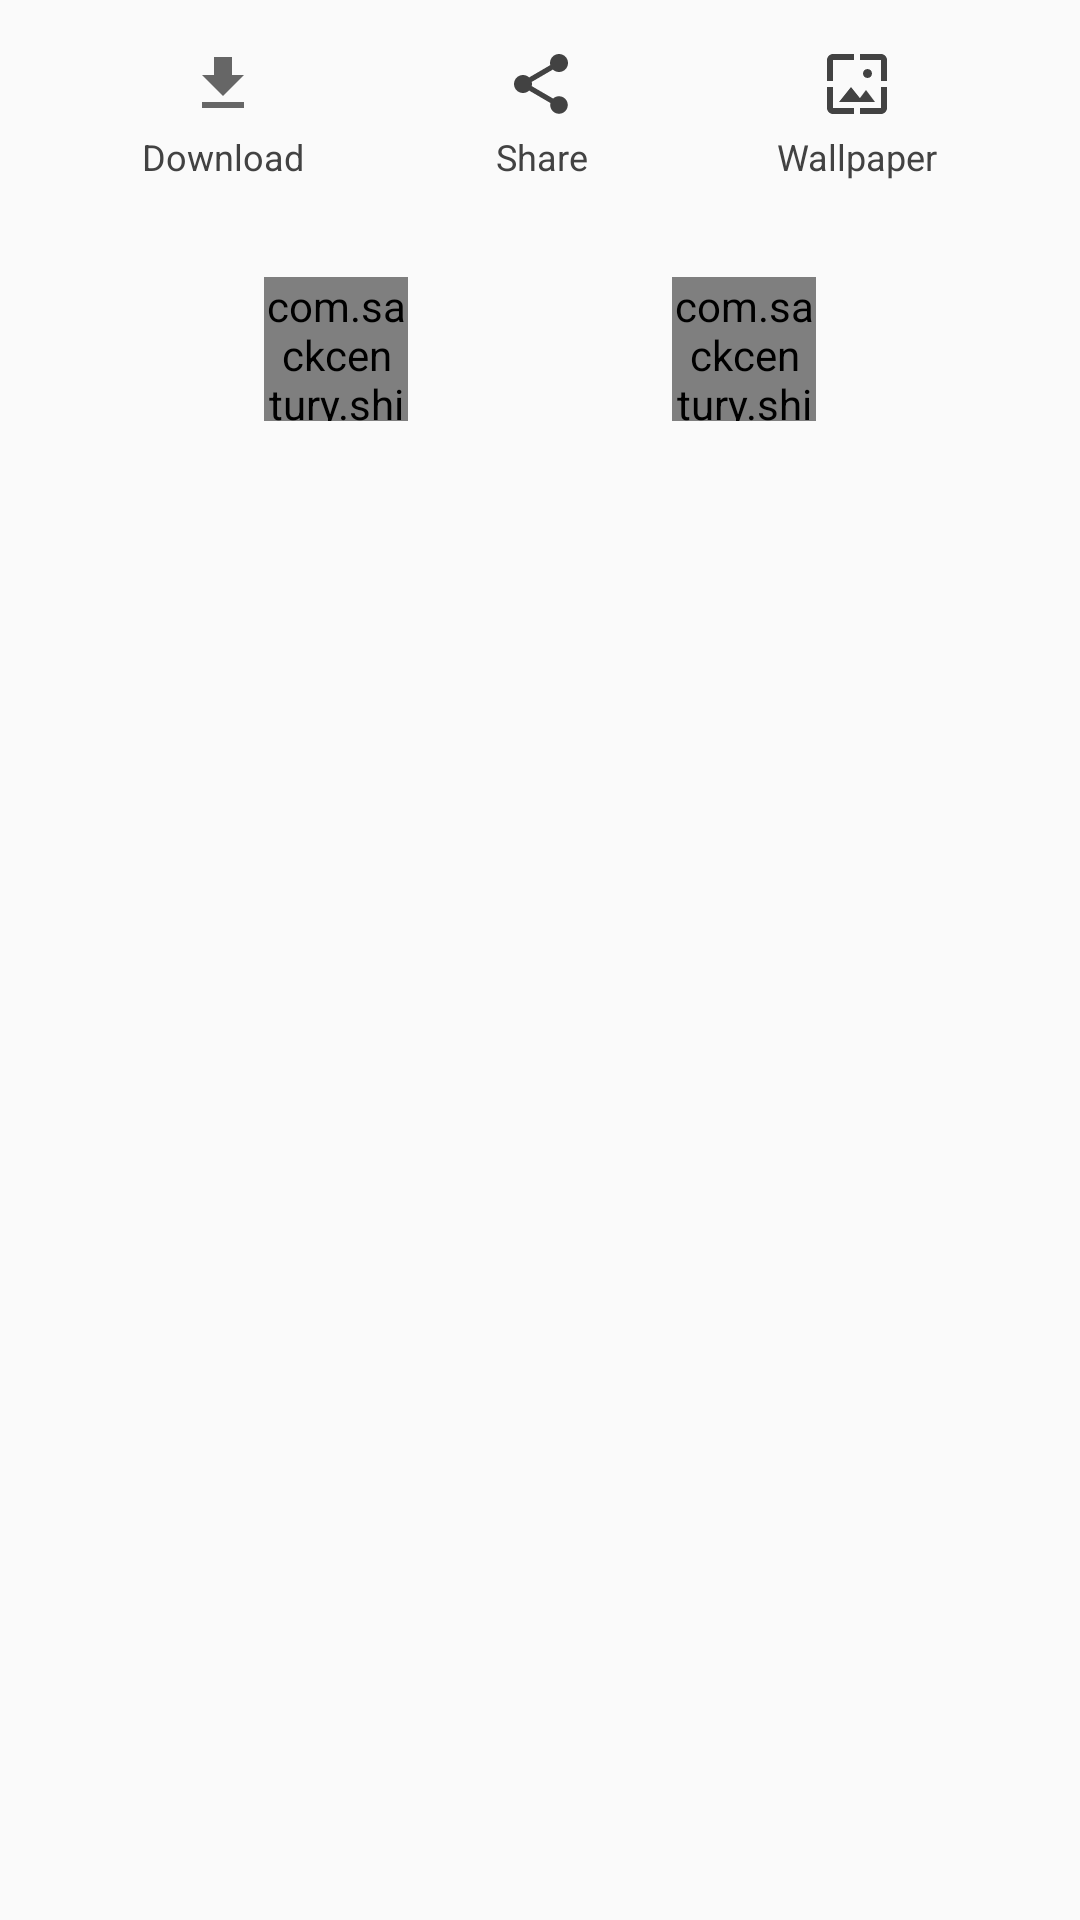

Here is an Android app screen rendered from its layout file. Give the layout XML and the strings, colors and styles it references.
<!-- AndroidManifest.xml: application theme AppTheme -->
<!-- res/layout/photo_actions_pane.xml -->
<?xml version="1.0" encoding="utf-8"?>
<android.support.constraint.ConstraintLayout xmlns:android="http://schemas.android.com/apk/res/android"
    xmlns:app="http://schemas.android.com/apk/res-auto"
    xmlns:tools="http://schemas.android.com/tools"
    android:orientation="vertical"
    android:layout_width="match_parent"
    android:layout_height="match_parent">

    <TextView
        android:id="@+id/download_pane"
        android:text="@string/download"
        android:drawableTop="@drawable/ic_file_download_black_24dp"
        android:drawablePadding="4dp"
        android:layout_gravity="center"
        android:textSize="12sp"
        android:textColor="@color/tertiary_text"
        android:layout_width="wrap_content"
        android:gravity="center"
        android:layout_height="wrap_content"
        app:layout_constraintRight_toLeftOf="@+id/share_pane"
        app:layout_constraintLeft_toLeftOf="parent"
        app:layout_constraintTop_toTopOf="parent"
        android:layout_marginTop="16dp"
        android:layout_marginEnd="16dp" />


    <TextView
        android:id="@+id/share_pane"
        android:text="@string/share"
        android:layout_gravity="center"
        android:drawableTop="@drawable/ic_share_black_24dp"
        android:drawablePadding="4dp"
        android:textSize="12sp"
        android:textColor="@color/tertiary_text"
        android:gravity="center"
        android:layout_width="wrap_content"
        android:layout_height="wrap_content"
        app:layout_constraintRight_toLeftOf="@+id/wallpaper_pane"
        app:layout_constraintLeft_toRightOf="@+id/download_pane"
        app:layout_constraintTop_toTopOf="@+id/download_pane"
        />


    <TextView
        android:id="@+id/wallpaper_pane"
        android:text="@string/wallpaper"
        android:drawableTop="@drawable/ic_wallpaper_black_24dp"
        android:drawablePadding="4dp"
        android:layout_gravity="center"
        android:textSize="12sp"
        android:textColor="@color/tertiary_text"
        android:gravity="center"
        android:layout_width="wrap_content"
        android:layout_height="wrap_content"
        app:layout_constraintRight_toRightOf="parent"
        app:layout_constraintLeft_toRightOf="@+id/share_pane"
        app:layout_constraintTop_toTopOf="@+id/share_pane"
        android:layout_marginStart="16dp" />

    <com.sackcentury.shinebuttonlib.ShineButton
        android:id="@+id/shine_like"
        android:layout_width="48dp"
        app:siShape="@raw/heart"
        app:btn_fill_color="@color/heart_color"
        app:allow_random_color="false"
        android:src="@color/tertiary_text"
        android:layout_height="48dp"
        android:layout_marginTop="32dp"
        app:layout_constraintTop_toBottomOf="@+id/download_pane"
        app:layout_constraintLeft_toLeftOf="parent"
        app:layout_constraintRight_toLeftOf="@+id/shine_add" />

    <com.sackcentury.shinebuttonlib.ShineButton
        android:id="@+id/shine_add"
        android:layout_width="48dp"
        app:siShape="@raw/star"
        app:btn_fill_color="@color/star_color"
        app:allow_random_color="false"
        android:src="@color/tertiary_text"
        android:layout_height="48dp"
        android:layout_marginTop="32dp"
        app:layout_constraintTop_toBottomOf="@+id/download_pane"
        app:layout_constraintRight_toRightOf="parent"
        app:layout_constraintLeft_toRightOf="@+id/shine_like" />

</android.support.constraint.ConstraintLayout>
<!-- resources referenced by this layout -->
<resources>
  <color name="tertiary_text">#424242</color>
  <!-- drawable ic_file_download_black_24dp (drawable) -->
  <vector xmlns:android="http://schemas.android.com/apk/res/android"
          android:width="24dp"
          android:height="24dp"
          android:viewportWidth="24.0"
          android:viewportHeight="24.0">
      <path
          android:fillColor="#666666"
          android:pathData="M19,9h-4V3H9v6H5l7,7 7,-7zM5,18v2h14v-2H5z"/>
  </vector>
  <!-- drawable ic_share_black_24dp (drawable) -->
  <vector xmlns:android="http://schemas.android.com/apk/res/android"
          android:width="24dp"
          android:height="24dp"
          android:viewportWidth="24.0"
          android:viewportHeight="24.0">
      <path
          android:fillColor="#424242"
          android:pathData="M18,16.08c-0.76,0 -1.44,0.3 -1.96,0.77L8.91,12.7c0.05,-0.23 0.09,-0.46 0.09,-0.7s-0.04,-0.47 -0.09,-0.7l7.05,-4.11c0.54,0.5 1.25,0.81 2.04,0.81 1.66,0 3,-1.34 3,-3s-1.34,-3 -3,-3 -3,1.34 -3,3c0,0.24 0.04,0.47 0.09,0.7L8.04,9.81C7.5,9.31 6.79,9 6,9c-1.66,0 -3,1.34 -3,3s1.34,3 3,3c0.79,0 1.5,-0.31 2.04,-0.81l7.12,4.16c-0.05,0.21 -0.08,0.43 -0.08,0.65 0,1.61 1.31,2.92 2.92,2.92 1.61,0 2.92,-1.31 2.92,-2.92s-1.31,-2.92 -2.92,-2.92z"/>
  </vector>
  <!-- drawable ic_wallpaper_black_24dp (drawable) -->
  <vector xmlns:android="http://schemas.android.com/apk/res/android"
          android:width="24dp"
          android:height="24dp"
          android:viewportWidth="24.0"
          android:viewportHeight="24.0">
      <path
          android:fillColor="#424242"
          android:pathData="M4,4h7L11,2L4,2c-1.1,0 -2,0.9 -2,2v7h2L4,4zM10,13l-4,5h12l-3,-4 -2.03,2.71L10,13zM17,8.5c0,-0.83 -0.67,-1.5 -1.5,-1.5S14,7.67 14,8.5s0.67,1.5 1.5,1.5S17,9.33 17,8.5zM20,2h-7v2h7v7h2L22,4c0,-1.1 -0.9,-2 -2,-2zM20,20h-7v2h7c1.1,0 2,-0.9 2,-2v-7h-2v7zM4,13L2,13v7c0,1.1 0.9,2 2,2h7v-2L4,20v-7z"/>
  </vector>
  <string name="download">Download</string>
  <string name="share">Share</string>
  <string name="wallpaper">Wallpaper</string>
  <style name="AppTheme" parent="Theme.AppCompat.Light">
          
          <item name="colorPrimary">@color/colorPrimary</item>
          <item name="colorPrimaryDark">@color/colorPrimaryDark</item>
          <item name="colorAccent">@color/colorAccent</item>
          <item name="android:textColor">#000000</item>
          <item name="windowActionBar">false</item>
          <item name="windowNoTitle">true</item>
          <item name="android:statusBarColor">@color/md_grey_500</item>
          <item name="drawerArrowStyle">@style/DrawerArrowStyle</item>
          <item name="android:windowContentTransitions">true</item>
      </style>
  <color name="colorPrimary">#ffffff</color>
  <color name="colorPrimaryDark">#36393c</color>
  <color name="colorAccent">#26292c</color>
  <color name="md_grey_500">#9e9e9e</color>
  <style name="DrawerArrowStyle" parent="@style/Widget.AppCompat.DrawerArrowToggle">
          <item name="spinBars">true</item>
          <item name="color">@android:color/black</item>
      </style>
</resources>
